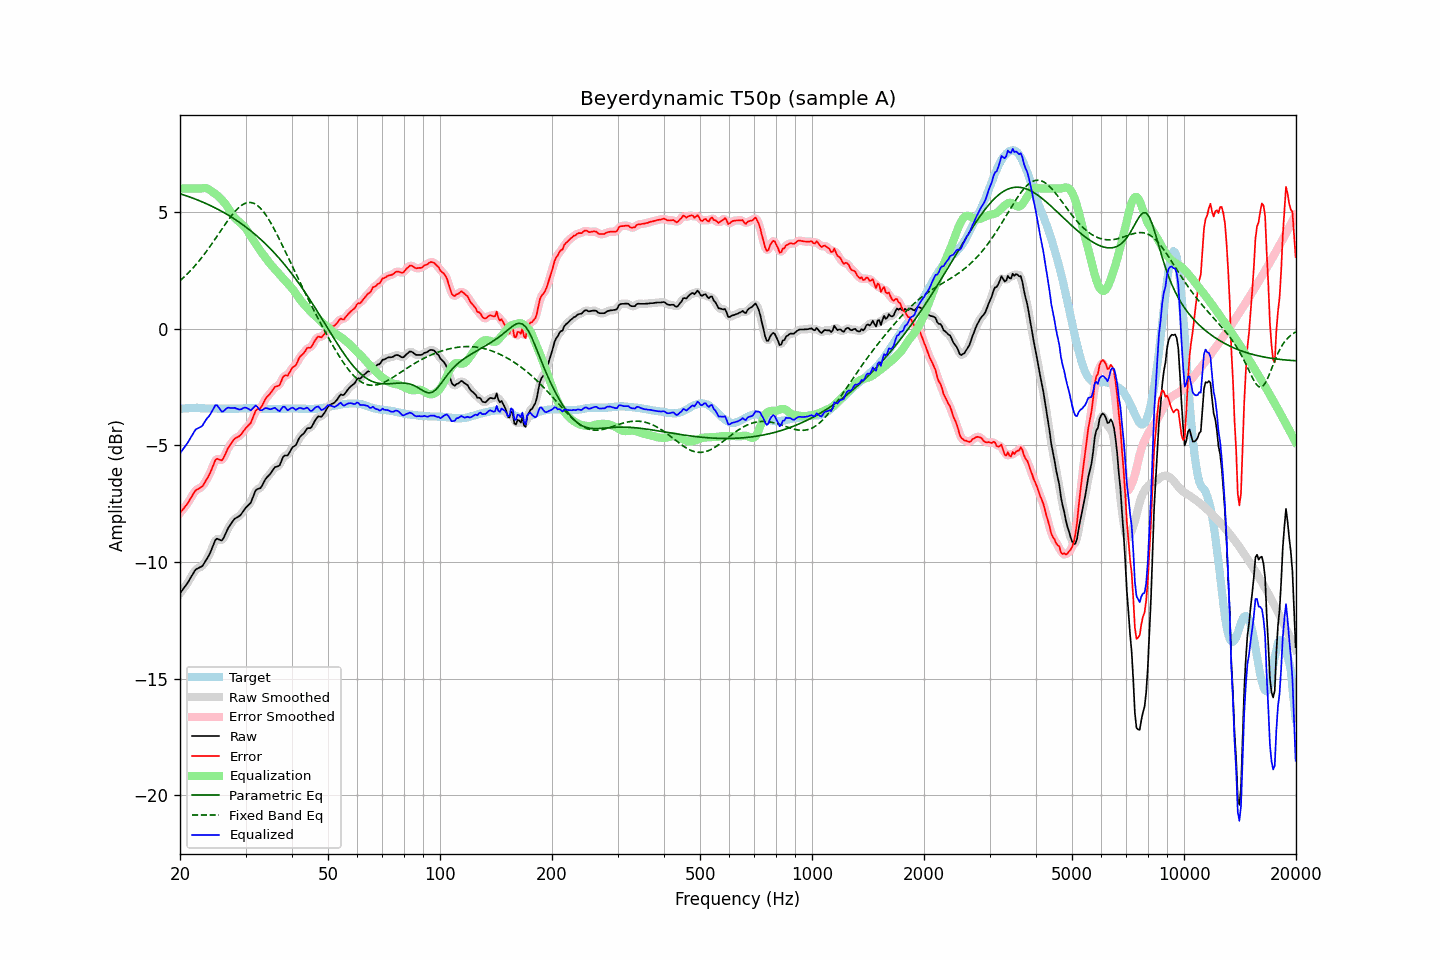

Data behind this chart, as committed beside it:
frequency, raw, error, smoothed, error_smoothed, equalization, parametric_eq, fixed_band_eq, equalized_raw, equalized_smoothed, target
20.00, -11.35, -7.91, -11.34, -7.90, 6.00, 5.78, 2.05, -5.35, -5.34, -3.44
20.20, -11.25, -7.82, -11.25, -7.82, 6.00, 5.76, 2.11, -5.25, -5.25, -3.43
20.40, -11.16, -7.74, -11.16, -7.73, 6.00, 5.74, 2.17, -5.16, -5.16, -3.42
20.61, -11.06, -7.64, -11.06, -7.64, 6.00, 5.71, 2.24, -5.06, -5.06, -3.42
20.81, -10.97, -7.56, -10.97, -7.55, 6.00, 5.69, 2.30, -4.97, -4.97, -3.41
21.02, -10.87, -7.46, -10.86, -7.45, 6.00, 5.67, 2.37, -4.87, -4.86, -3.41
21.23, -10.75, -7.35, -10.75, -7.35, 6.00, 5.64, 2.44, -4.75, -4.75, -3.40
21.44, -10.63, -7.23, -10.63, -7.23, 6.00, 5.62, 2.52, -4.63, -4.63, -3.40
21.66, -10.52, -7.12, -10.51, -7.11, 6.00, 5.59, 2.59, -4.52, -4.51, -3.40
21.87, -10.40, -7.00, -10.40, -7.01, 6.00, 5.56, 2.67, -4.40, -4.40, -3.40
22.09, -10.31, -6.92, -10.33, -6.93, 6.00, 5.54, 2.75, -4.31, -4.33, -3.39
22.31, -10.28, -6.89, -10.27, -6.87, 6.00, 5.51, 2.83, -4.28, -4.27, -3.39
22.54, -10.24, -6.84, -10.24, -6.84, 6.00, 5.48, 2.91, -4.24, -4.24, -3.40
22.76, -10.21, -6.80, -10.21, -6.80, 6.00, 5.45, 3.00, -4.21, -4.21, -3.41
22.99, -10.17, -6.76, -10.15, -6.74, 6.01, 5.42, 3.09, -4.15, -4.13, -3.41
23.22, -10.06, -6.65, -10.06, -6.65, 6.03, 5.40, 3.18, -4.03, -4.04, -3.41
23.45, -9.95, -6.53, -9.96, -6.54, 6.02, 5.36, 3.27, -3.93, -3.93, -3.42
23.69, -9.83, -6.41, -9.84, -6.41, 6.00, 5.33, 3.36, -3.83, -3.84, -3.42
23.92, -9.72, -6.29, -9.71, -6.28, 5.96, 5.30, 3.46, -3.75, -3.75, -3.42
24.16, -9.57, -6.15, -9.56, -6.14, 5.92, 5.27, 3.55, -3.65, -3.65, -3.42
24.40, -9.40, -5.97, -9.39, -5.97, 5.87, 5.24, 3.65, -3.53, -3.53, -3.42
24.65, -9.23, -5.81, -9.22, -5.80, 5.82, 5.20, 3.75, -3.41, -3.40, -3.42
24.89, -9.06, -5.64, -9.09, -5.66, 5.77, 5.17, 3.85, -3.29, -3.31, -3.42
25.14, -9.00, -5.58, -9.02, -5.60, 5.72, 5.13, 3.95, -3.28, -3.30, -3.42
25.39, -9.03, -5.60, -9.03, -5.60, 5.66, 5.10, 4.06, -3.37, -3.37, -3.43
25.65, -9.06, -5.63, -9.06, -5.63, 5.59, 5.06, 4.16, -3.47, -3.47, -3.43
25.91, -9.08, -5.65, -9.05, -5.62, 5.52, 5.02, 4.26, -3.56, -3.53, -3.43
26.16, -8.99, -5.55, -8.98, -5.55, 5.44, 4.98, 4.36, -3.54, -3.53, -3.43
26.43, -8.84, -5.41, -8.85, -5.42, 5.37, 4.95, 4.46, -3.48, -3.48, -3.43
26.69, -8.69, -5.26, -8.69, -5.26, 5.27, 4.91, 4.56, -3.42, -3.42, -3.43
26.96, -8.54, -5.11, -8.56, -5.12, 5.16, 4.86, 4.66, -3.38, -3.39, -3.43
27.23, -8.44, -5.01, -8.44, -5.00, 5.04, 4.82, 4.75, -3.40, -3.39, -3.43
27.50, -8.34, -4.91, -8.33, -4.90, 4.93, 4.78, 4.84, -3.41, -3.40, -3.43
27.77, -8.24, -4.81, -8.24, -4.81, 4.84, 4.74, 4.92, -3.40, -3.40, -3.43
28.05, -8.15, -4.72, -8.16, -4.73, 4.75, 4.69, 5.01, -3.39, -3.41, -3.43
28.33, -8.11, -4.68, -8.11, -4.68, 4.68, 4.65, 5.08, -3.42, -3.42, -3.43
28.62, -8.07, -4.64, -8.07, -4.64, 4.62, 4.60, 5.15, -3.45, -3.45, -3.43
28.90, -8.03, -4.61, -8.02, -4.59, 4.56, 4.55, 5.21, -3.47, -3.46, -3.42
29.19, -7.96, -4.54, -7.95, -4.53, 4.50, 4.50, 5.27, -3.46, -3.45, -3.42
29.48, -7.86, -4.44, -7.86, -4.44, 4.44, 4.46, 5.31, -3.42, -3.42, -3.42
29.78, -7.76, -4.35, -7.76, -4.35, 4.37, 4.40, 5.35, -3.39, -3.39, -3.41
30.08, -7.67, -4.26, -7.68, -4.26, 4.29, 4.35, 5.38, -3.38, -3.39, -3.41
30.38, -7.60, -4.19, -7.61, -4.20, 4.18, 4.30, 5.40, -3.42, -3.42, -3.41
30.68, -7.53, -4.12, -7.53, -4.12, 4.07, 4.25, 5.41, -3.46, -3.46, -3.41
30.99, -7.46, -4.05, -7.43, -4.02, 3.96, 4.19, 5.41, -3.50, -3.47, -3.41
31.30, -7.29, -3.88, -7.28, -3.87, 3.85, 4.14, 5.39, -3.44, -3.43, -3.41
31.61, -7.12, -3.71, -7.12, -3.70, 3.75, 4.08, 5.37, -3.37, -3.37, -3.41
31.93, -6.94, -3.53, -6.97, -3.56, 3.64, 4.02, 5.33, -3.30, -3.33, -3.41
32.24, -6.88, -3.46, -6.89, -3.48, 3.54, 3.96, 5.29, -3.34, -3.36, -3.42
32.57, -6.86, -3.44, -6.85, -3.43, 3.43, 3.90, 5.23, -3.43, -3.42, -3.42
32.89, -6.84, -3.42, -6.81, -3.39, 3.33, 3.84, 5.16, -3.51, -3.48, -3.42
33.22, -6.74, -3.31, -6.73, -3.30, 3.24, 3.77, 5.09, -3.50, -3.49, -3.43
33.55, -6.61, -3.17, -6.61, -3.17, 3.15, 3.71, 5.00, -3.46, -3.46, -3.43
33.89, -6.47, -3.03, -6.49, -3.05, 3.06, 3.64, 4.91, -3.41, -3.42, -3.44
34.23, -6.38, -2.94, -6.39, -2.94, 2.97, 3.58, 4.81, -3.41, -3.42, -3.44
34.57, -6.31, -2.87, -6.31, -2.86, 2.87, 3.51, 4.70, -3.44, -3.43, -3.44
34.92, -6.24, -2.80, -6.23, -2.79, 2.78, 3.44, 4.59, -3.46, -3.45, -3.44
35.27, -6.14, -2.70, -6.13, -2.69, 2.70, 3.37, 4.47, -3.44, -3.43, -3.44
35.62, -6.04, -2.60, -6.04, -2.60, 2.62, 3.29, 4.34, -3.41, -3.41, -3.44
35.97, -5.94, -2.50, -5.96, -2.52, 2.55, 3.22, 4.21, -3.39, -3.42, -3.44
... 635 more rows
